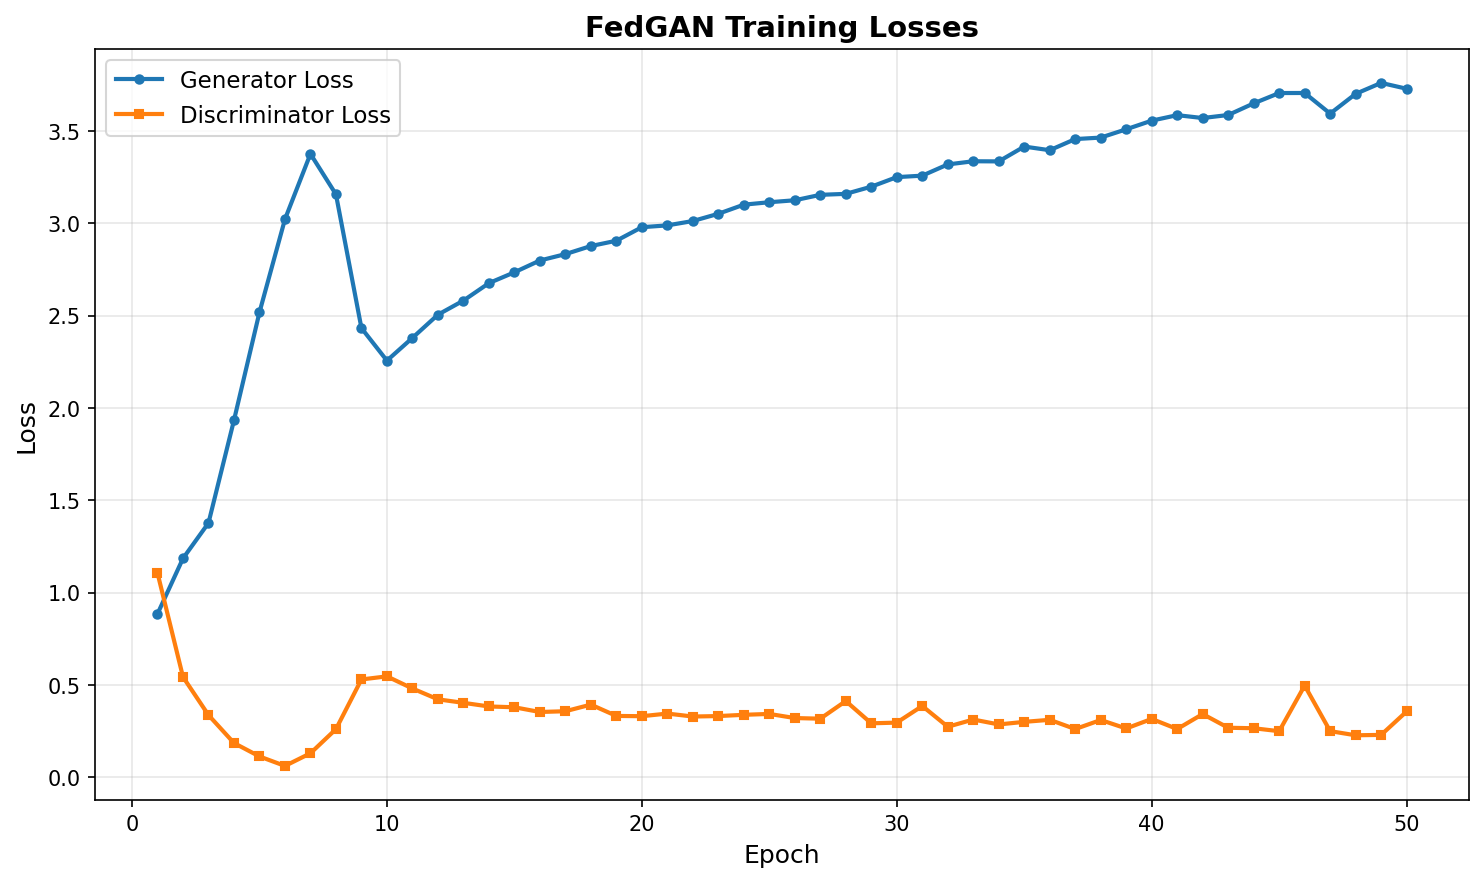

Source data for this figure (header and first rows):
epoch, generator_loss, discriminator_loss
1, 0.8849, 1.106
2, 1.185, 0.5433
3, 1.377, 0.3367
4, 1.934, 0.1854
5, 2.518, 0.1126
6, 3.023, 0.06131
7, 3.377, 0.13
8, 3.157, 0.2607
9, 2.433, 0.5297
10, 2.257, 0.5465
11, 2.38, 0.4808
12, 2.505, 0.4221
13, 2.582, 0.4031
14, 2.676, 0.3835
15, 2.735, 0.379
16, 2.799, 0.3534
17, 2.834, 0.3576
18, 2.877, 0.3934
19, 2.906, 0.3321
20, 2.979, 0.3307
21, 2.989, 0.3449
22, 3.013, 0.3289
23, 3.052, 0.3314
24, 3.102, 0.3382
25, 3.115, 0.3429
26, 3.125, 0.3207
27, 3.155, 0.3172
28, 3.16, 0.4128
29, 3.199, 0.2921
30, 3.251, 0.296
31, 3.259, 0.386
32, 3.319, 0.2735
33, 3.337, 0.3127
34, 3.336, 0.2861
35, 3.416, 0.3
36, 3.396, 0.3111
37, 3.457, 0.2611
38, 3.465, 0.31
39, 3.51, 0.2642
40, 3.557, 0.3159
41, 3.586, 0.2613
42, 3.571, 0.3423
43, 3.587, 0.2681
44, 3.65, 0.2655
45, 3.706, 0.2495
46, 3.706, 0.4966
47, 3.595, 0.2497
48, 3.702, 0.2273
49, 3.761, 0.2295
50, 3.729, 0.3564
